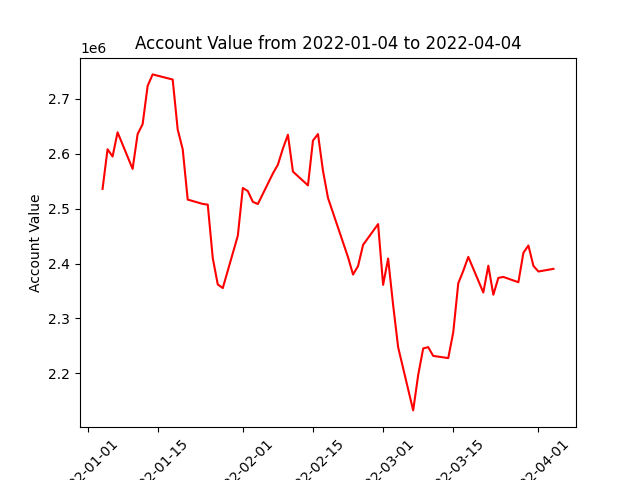

The data file committed next to this chart (first rows):
datadate, account_value
20220104, 2535675
20220105, 2607914
20220106, 2594712
20220107, 2638746
20220110, 2572156
20220111, 2635440
20220112, 2653471
20220113, 2723162
20220114, 2744109
20220118, 2734745
20220119, 2643843
20220120, 2607912
20220121, 2516327
20220124, 2508434
20220125, 2507124
20220126, 2409818
20220127, 2361883
20220128, 2355347
20220131, 2450553
20220201, 2537433
20220202, 2531770
20220203, 2512194
20220204, 2508271
20220207, 2563800
20220208, 2579871
20220209, 2609095
20220210, 2634305
20220211, 2567299
20220214, 2542202
20220215, 2623708
20220216, 2635574
20220217, 2568660
20220218, 2519274
20220222, 2411429
20220223, 2379938
20220224, 2395393
20220225, 2433865
20220228, 2471727
20220301, 2361200
20220302, 2409041
20220303, 2324367
20220304, 2247631
20220307, 2132743
20220308, 2197056
20220309, 2245527
20220310, 2247811
20220311, 2231892
20220314, 2227918
20220315, 2274807
20220316, 2363948
20220317, 2386630
20220318, 2412094
20220321, 2347266
20220322, 2395974
20220323, 2343186
20220324, 2373851
20220325, 2375601
20220328, 2365934
20220329, 2419511
20220330, 2432798
... 3 more rows
